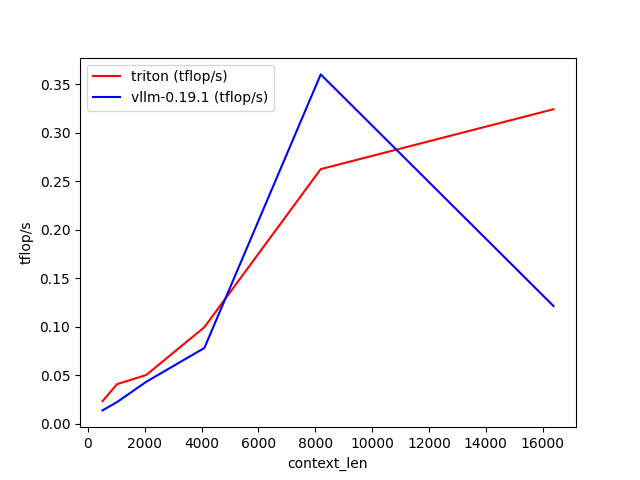

The file beside this chart, header and first rows:
context_len, triton (tflop/s), vllm-0.19.1 (tflop/s)
512, 0.02331, 0.01379
1024, 0.04092, 0.02242
2048, 0.05026, 0.04326
4096, 0.09958, 0.07816
8192, 0.2626, 0.3603
16384, 0.3243, 0.1215
